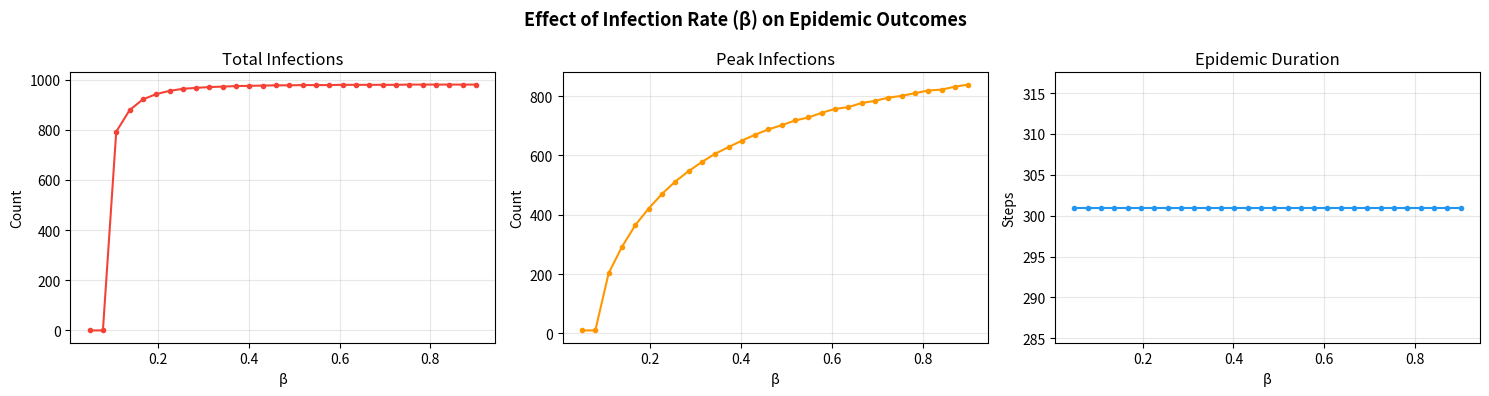
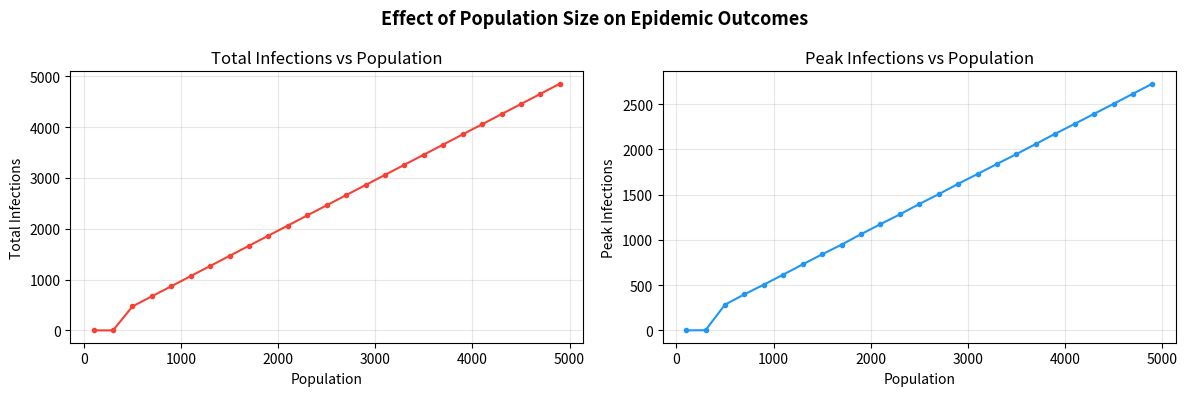
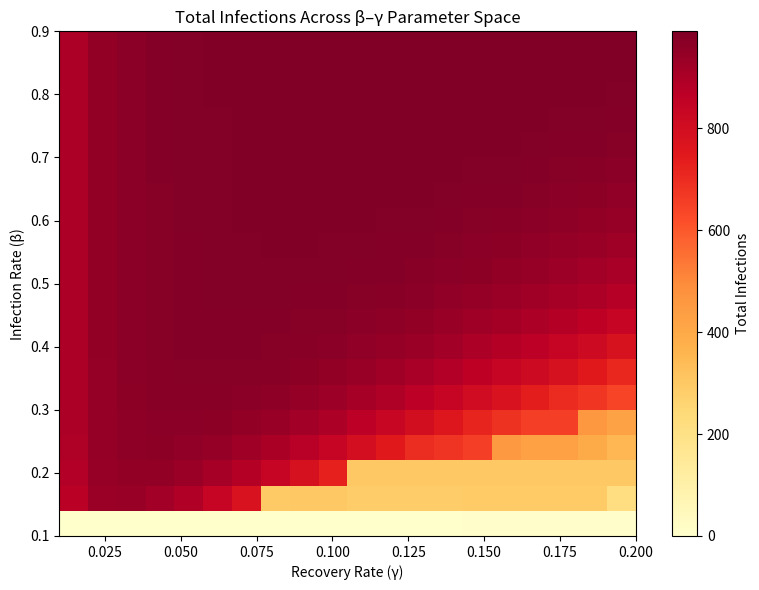
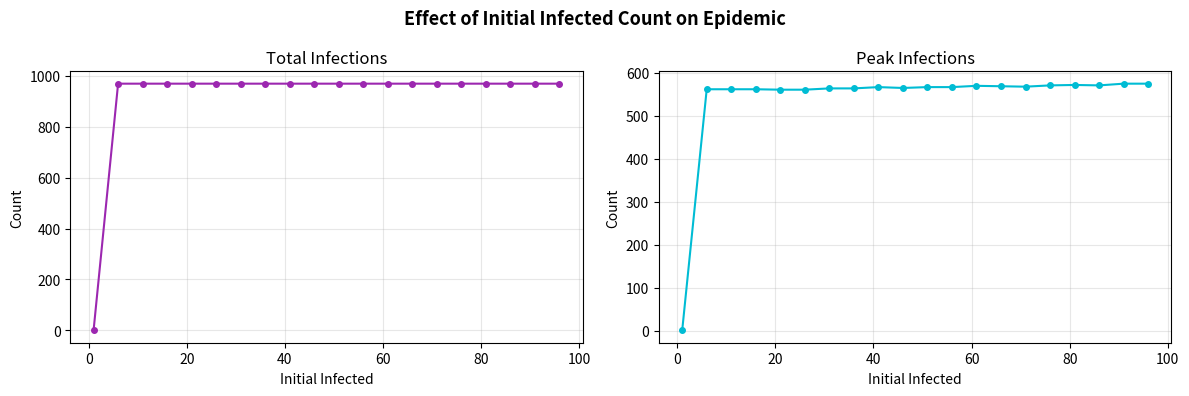
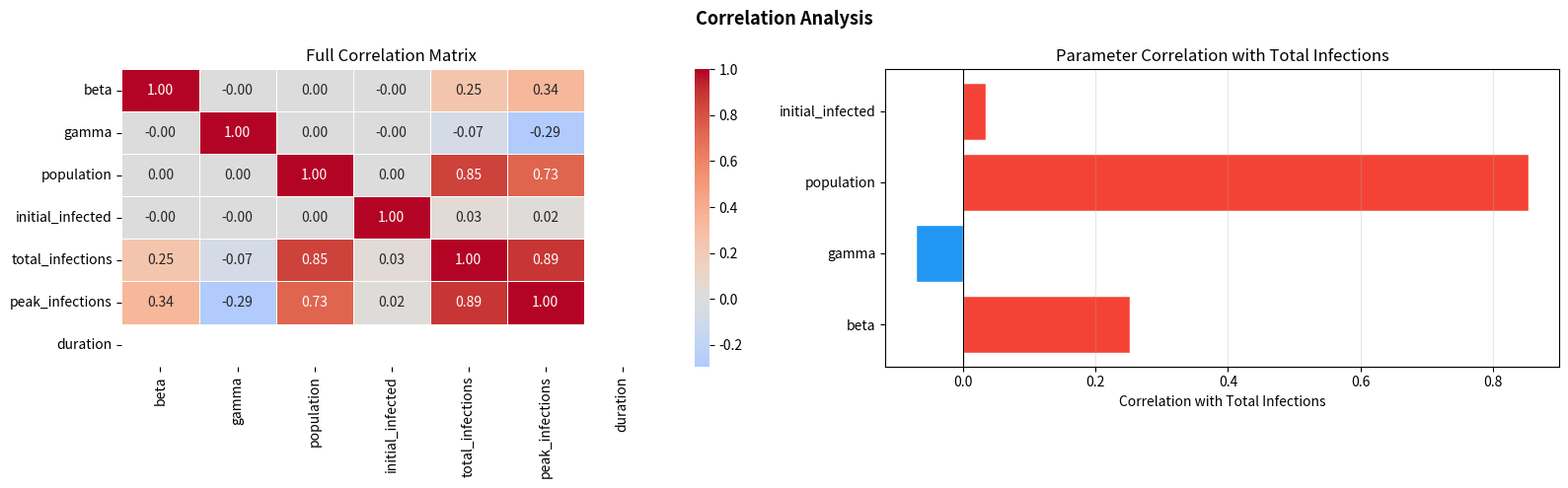
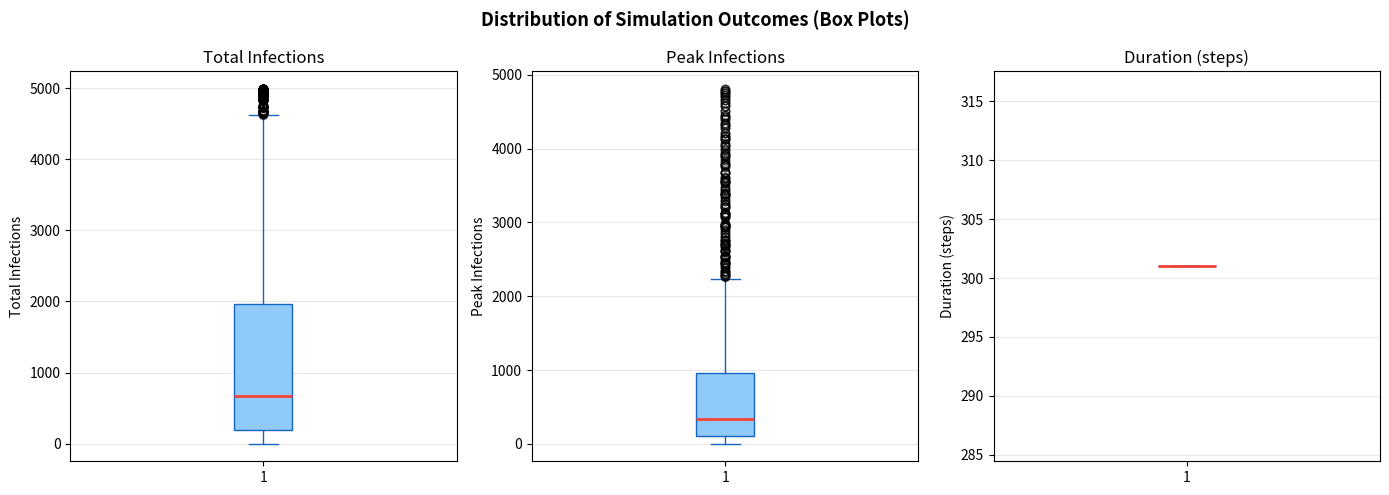

Source code (Python) for these figures, in order:
"""
eda.py — Exploratory Data Analysis via parameter sweeps on the SIR simulation.
Can be run standalone (uses a built-in mock SIR) or with the real environment.
"""

import numpy as np
import pandas as pd
import matplotlib.pyplot as plt
import seaborn as sns


# ── lightweight SIR simulation (no gym dependency) ───────────────────────────
# Replace this with the real env once Person 1 is done.

def run_sir_no_intervention(population, beta, gamma, initial_infected, max_steps=200):
    """Pure SIR simulation with no intervention, returns trajectory dict."""
    S = population - initial_infected
    I = initial_infected
    R = 0
    S_hist, I_hist, R_hist = [S], [I], [R]

    for _ in range(max_steps):
        if I == 0:
            break
        new_infected  = min(S, int(beta * S * I / population))
        new_recovered = min(I, int(gamma * I))
        S -= new_infected
        I += new_infected - new_recovered
        R += new_recovered
        S = max(S, 0)
        I = max(I, 0)
        S_hist.append(S)
        I_hist.append(I)
        R_hist.append(R)

    return {
        "S": S_hist, "I": I_hist, "R": R_hist,
        "total_infections": R_hist[-1],
        "peak_infections":  max(I_hist),
        "duration":         len(I_hist),
    }


# ── EDA plots ────────────────────────────────────────────────────────────────

def eda_beta_sweep(save=True):
    """How does infection rate affect outcomes?"""
    beta_values = np.linspace(0.05, 0.9, 30)
    total_inf, peak_inf, durations = [], [], []

    for beta in beta_values:
        result = run_sir_no_intervention(
            population=1000, beta=beta, gamma=0.05,
            initial_infected=10, max_steps=300
        )
        total_inf.append(result["total_infections"])
        peak_inf.append(result["peak_infections"])
        durations.append(result["duration"])

    fig, axes = plt.subplots(1, 3, figsize=(15, 4))
    fig.suptitle("Effect of Infection Rate (β) on Epidemic Outcomes", fontsize=13, fontweight="bold")

    axes[0].plot(beta_values, total_inf, color="#F44336", marker="o", markersize=3)
    axes[0].set_title("Total Infections")
    axes[0].set_xlabel("β"); axes[0].set_ylabel("Count"); axes[0].grid(alpha=0.3)

    axes[1].plot(beta_values, peak_inf, color="#FF9800", marker="o", markersize=3)
    axes[1].set_title("Peak Infections")
    axes[1].set_xlabel("β"); axes[1].set_ylabel("Count"); axes[1].grid(alpha=0.3)

    axes[2].plot(beta_values, durations, color="#2196F3", marker="o", markersize=3)
    axes[2].set_title("Epidemic Duration")
    axes[2].set_xlabel("β"); axes[2].set_ylabel("Steps"); axes[2].grid(alpha=0.3)

    plt.tight_layout()
    if save:
        plt.savefig("eda_beta_sweep.png", dpi=150, bbox_inches="tight")
        print("Saved: eda_beta_sweep.png")
    plt.show()


def eda_population_sweep(save=True):
    """How does population size affect outcomes?"""
    pop_values = range(100, 5001, 200)
    total_inf, peak_inf = [], []

    for pop in pop_values:
        result = run_sir_no_intervention(
            population=pop, beta=0.3, gamma=0.05,
            initial_infected=max(1, pop // 100), max_steps=300
        )
        total_inf.append(result["total_infections"])
        peak_inf.append(result["peak_infections"])

    fig, axes = plt.subplots(1, 2, figsize=(12, 4))
    fig.suptitle("Effect of Population Size on Epidemic Outcomes", fontsize=13, fontweight="bold")

    axes[0].plot(list(pop_values), total_inf, color="#F44336", marker="o", markersize=3)
    axes[0].set_title("Total Infections vs Population")
    axes[0].set_xlabel("Population"); axes[0].set_ylabel("Total Infections"); axes[0].grid(alpha=0.3)

    axes[1].plot(list(pop_values), peak_inf, color="#2196F3", marker="o", markersize=3)
    axes[1].set_title("Peak Infections vs Population")
    axes[1].set_xlabel("Population"); axes[1].set_ylabel("Peak Infections"); axes[1].grid(alpha=0.3)

    plt.tight_layout()
    if save:
        plt.savefig("eda_population_sweep.png", dpi=150, bbox_inches="tight")
        print("Saved: eda_population_sweep.png")
    plt.show()


def eda_beta_gamma_heatmap(save=True):
    """Heatmap of total infections across beta x gamma space."""
    beta_values  = np.linspace(0.1, 0.9, 20)
    gamma_values = np.linspace(0.01, 0.2, 20)
    matrix = np.zeros((len(beta_values), len(gamma_values)))

    for i, beta in enumerate(beta_values):
        for j, gamma in enumerate(gamma_values):
            result = run_sir_no_intervention(
                population=1000, beta=beta, gamma=gamma,
                initial_infected=10, max_steps=300
            )
            matrix[i, j] = result["total_infections"]

    fig, ax = plt.subplots(figsize=(8, 6))
    im = ax.imshow(matrix, aspect="auto", origin="lower", cmap="YlOrRd",
                   extent=[gamma_values.min(), gamma_values.max(),
                            beta_values.min(),  beta_values.max()])
    plt.colorbar(im, ax=ax, label="Total Infections")
    ax.set_xlabel("Recovery Rate (γ)")
    ax.set_ylabel("Infection Rate (β)")
    ax.set_title("Total Infections Across β–γ Parameter Space")

    plt.tight_layout()
    if save:
        plt.savefig("eda_heatmap.png", dpi=150, bbox_inches="tight")
        print("Saved: eda_heatmap.png")
    plt.show()


def eda_initial_infected_sweep(save=True):
    """How does the number of initial infected affect the outbreak?"""
    init_values = range(1, 101, 5)
    total_inf, peak_inf = [], []

    for init in init_values:
        result = run_sir_no_intervention(
            population=1000, beta=0.3, gamma=0.05,
            initial_infected=init, max_steps=300
        )
        total_inf.append(result["total_infections"])
        peak_inf.append(result["peak_infections"])

    fig, axes = plt.subplots(1, 2, figsize=(12, 4))
    fig.suptitle("Effect of Initial Infected Count on Epidemic", fontsize=13, fontweight="bold")

    axes[0].plot(list(init_values), total_inf, color="#9C27B0", marker="o", markersize=4)
    axes[0].set_title("Total Infections")
    axes[0].set_xlabel("Initial Infected"); axes[0].set_ylabel("Count"); axes[0].grid(alpha=0.3)

    axes[1].plot(list(init_values), peak_inf, color="#00BCD4", marker="o", markersize=4)
    axes[1].set_title("Peak Infections")
    axes[1].set_xlabel("Initial Infected"); axes[1].set_ylabel("Count"); axes[1].grid(alpha=0.3)

    plt.tight_layout()
    if save:
        plt.savefig("eda_initial_infected.png", dpi=150, bbox_inches="tight")
        print("Saved: eda_initial_infected.png")
    plt.show()


def build_sweep_dataframe():
    """
    Runs a grid of simulations across beta, gamma, population, and initial_infected.
    Returns a pandas DataFrame — one row per simulation run.
    This is the 'dataset' used for five-number summary and correlation analysis.
    """
    rows = []
    beta_values    = np.linspace(0.05, 0.9, 15)
    gamma_values   = np.linspace(0.01, 0.2, 10)
    pop_values     = [200, 500, 1000, 2000, 5000]
    init_values    = [5, 10, 20, 50]

    for beta in beta_values:
        for gamma in gamma_values:
            for pop in pop_values:
                for init in init_values:
                    if init >= pop:
                        continue
                    result = run_sir_no_intervention(
                        population=pop, beta=beta, gamma=gamma,
                        initial_infected=init, max_steps=300
                    )
                    rows.append({
                        "beta":             beta,
                        "gamma":            gamma,
                        "population":       pop,
                        "initial_infected": init,
                        "total_infections": result["total_infections"],
                        "peak_infections":  result["peak_infections"],
                        "duration":         result["duration"],
                    })

    return pd.DataFrame(rows)


def eda_five_number_summary(df=None, save=True):
    """Prints and saves a five-number summary of all simulation outcomes."""
    if df is None:
        print("Building dataset for five-number summary...")
        df = build_sweep_dataframe()

    outcomes = ["total_infections", "peak_infections", "duration"]
    summary  = df[outcomes].describe(percentiles=[0.25, 0.5, 0.75])
    # keep only the five-number stats
    summary  = summary.loc[["min", "25%", "50%", "75%", "max"]]
    summary.index = ["Min", "Q1", "Median", "Q3", "Max"]

    print("\n=== Five-Number Summary of Simulation Outcomes ===")
    print(summary.to_string())

    # plot as a table figure
    fig, ax = plt.subplots(figsize=(8, 3))
    ax.axis("off")
    tbl = ax.table(
        cellText=summary.round(1).values,
        rowLabels=summary.index,
        colLabels=["Total Infections", "Peak Infections", "Duration (steps)"],
        cellLoc="center",
        loc="center",
    )
    tbl.auto_set_font_size(False)
    tbl.set_fontsize(11)
    tbl.scale(1.2, 1.8)
    ax.set_title("Five-Number Summary of Simulation Outcomes",
                 fontsize=13, fontweight="bold", pad=20)

    plt.tight_layout()
    if save:
        plt.savefig("eda_five_number_summary.png", dpi=150, bbox_inches="tight")
        print("Saved: eda_five_number_summary.png")
    plt.show()
    return df


def eda_correlation_analysis(df=None, save=True):
    """Correlation heatmap between parameters and outcomes."""
    if df is None:
        print("Building dataset for correlation analysis...")
        df = build_sweep_dataframe()

    corr = df.corr(numeric_only=True)

    fig, axes = plt.subplots(1, 2, figsize=(16, 5))
    fig.suptitle("Correlation Analysis", fontsize=13, fontweight="bold")

    # full correlation heatmap
    sns.heatmap(
        corr, annot=True, fmt=".2f", cmap="coolwarm",
        center=0, linewidths=0.5, ax=axes[0]
    )
    axes[0].set_title("Full Correlation Matrix")

    # bar chart: correlation of each parameter with total_infections
    params = ["beta", "gamma", "population", "initial_infected"]
    corr_with_target = corr["total_infections"][params]
    colors = ["#F44336" if v > 0 else "#2196F3" for v in corr_with_target]
    axes[1].barh(params, corr_with_target, color=colors, edgecolor="white")
    axes[1].axvline(0, color="black", linewidth=0.8)
    axes[1].set_xlabel("Correlation with Total Infections")
    axes[1].set_title("Parameter Correlation with Total Infections")
    axes[1].grid(axis="x", alpha=0.3)

    plt.tight_layout()
    if save:
        plt.savefig("eda_correlation.png", dpi=150, bbox_inches="tight")
        print("Saved: eda_correlation.png")
    plt.show()
    return df


def eda_boxplots(df=None, save=True):
    """Box plots showing distribution of outcomes — covers outlier detection."""
    if df is None:
        print("Building dataset for box plots...")
        df = build_sweep_dataframe()

    outcomes = ["total_infections", "peak_infections", "duration"]
    labels   = ["Total Infections", "Peak Infections", "Duration (steps)"]

    fig, axes = plt.subplots(1, 3, figsize=(14, 5))
    fig.suptitle("Distribution of Simulation Outcomes (Box Plots)", fontsize=13, fontweight="bold")

    for ax, col, label in zip(axes, outcomes, labels):
        ax.boxplot(df[col], patch_artist=True,
                   boxprops=dict(facecolor="#90CAF9", color="#1565C0"),
                   medianprops=dict(color="#F44336", linewidth=2),
                   whiskerprops=dict(color="#1565C0"),
                   capprops=dict(color="#1565C0"),
                   flierprops=dict(marker="o", color="#FF9800", alpha=0.4))
        ax.set_title(label)
        ax.set_ylabel(label)
        ax.grid(axis="y", alpha=0.3)

    plt.tight_layout()
    if save:
        plt.savefig("eda_boxplots.png", dpi=150, bbox_inches="tight")
        print("Saved: eda_boxplots.png")
    plt.show()
    return df


def run_all_eda():
    print("Running EDA — this may take 1-2 minutes...")
    eda_beta_sweep()
    eda_population_sweep()
    eda_beta_gamma_heatmap()
    eda_initial_infected_sweep()

    # build dataset once and reuse for all three
    print("Building full sweep dataset (this is the slow part)...")
    df = build_sweep_dataframe()
    print(f"Dataset built: {len(df)} simulation runs.")

    eda_five_number_summary(df)
    eda_correlation_analysis(df)
    eda_boxplots(df)

    print("\nAll EDA plots saved.")


if __name__ == "__main__":
    run_all_eda()
